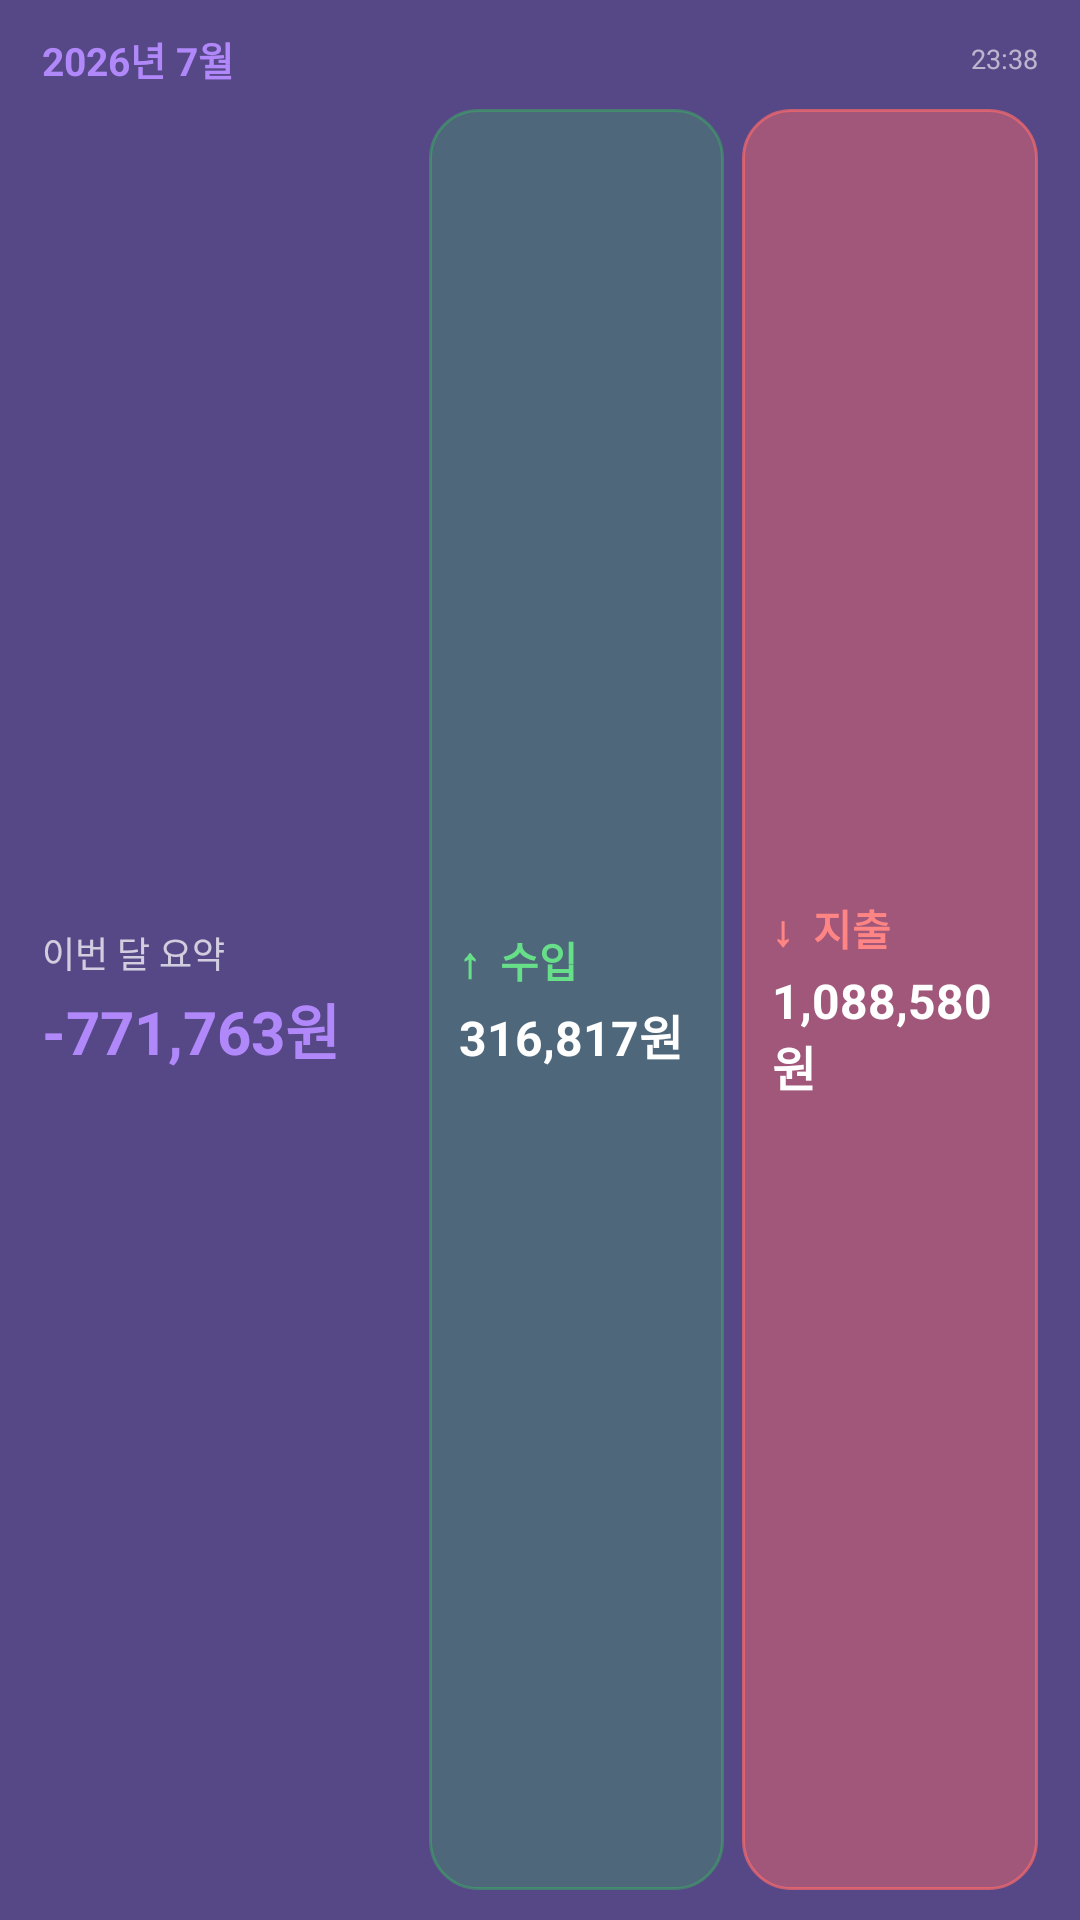

Here is an Android app screen rendered from its layout file. Give the layout XML and the strings, colors and styles it references.
<!-- AndroidManifest.xml: application theme AppTheme -->
<!-- res/layout/widget_compact_preview.xml -->
<?xml version="1.0" encoding="utf-8"?>
<LinearLayout xmlns:android="http://schemas.android.com/apk/res/android"
    android:layout_width="match_parent"
    android:layout_height="match_parent"
    android:orientation="vertical"
    android:paddingStart="14dp"
    android:paddingEnd="14dp"
    android:paddingTop="10dp"
    android:paddingBottom="10dp"
    android:background="#CC2D1B69">

    <LinearLayout
        android:layout_width="match_parent"
        android:layout_height="wrap_content"
        android:orientation="horizontal"
        android:gravity="center_vertical">

        <TextView
            android:layout_width="0dp"
            android:layout_height="wrap_content"
            android:layout_weight="1"
            android:text="2026년 7월"
            android:textColor="#FFB088F9"
            android:textSize="13dp"
            android:textStyle="bold" />

        <TextView
            android:layout_width="wrap_content"
            android:layout_height="wrap_content"
            android:text="23:38"
            android:textColor="#99FFFFFF"
            android:textSize="9dp" />

    </LinearLayout>

    <LinearLayout
        android:layout_width="match_parent"
        android:layout_height="0dp"
        android:layout_weight="1"
        android:orientation="horizontal"
        android:gravity="center_vertical"
        android:layout_marginTop="7dp">

        <LinearLayout
            android:layout_width="0dp"
            android:layout_height="match_parent"
            android:layout_weight="1.25"
            android:orientation="vertical"
            android:gravity="center_vertical">

            <TextView
                android:layout_width="wrap_content"
                android:layout_height="wrap_content"
                android:text="이번 달 요약"
                android:textColor="#BBFFFFFF"
                android:textSize="12dp" />

            <TextView
                android:layout_width="wrap_content"
                android:layout_height="wrap_content"
                android:text="-771,763원"
                android:textColor="#FFB088F9"
                android:textSize="20dp"
                android:textStyle="bold"
                android:layout_marginTop="2dp" />

        </LinearLayout>

        <LinearLayout
            android:layout_width="0dp"
            android:layout_height="match_parent"
            android:layout_weight="1"
            android:layout_marginStart="6dp"
            android:orientation="vertical"
            android:gravity="center_vertical"
            android:paddingStart="10dp"
            android:paddingEnd="8dp"
            android:paddingTop="7dp"
            android:paddingBottom="7dp"
            android:background="@drawable/widget_income_bg">

            <TextView
                android:layout_width="wrap_content"
                android:layout_height="wrap_content"
                android:text="↑  수입"
                android:textColor="#FF67DF88"
                android:textSize="14dp"
                android:textStyle="bold" />

            <TextView
                android:layout_width="wrap_content"
                android:layout_height="wrap_content"
                android:text="316,817원"
                android:textColor="#FFFFFFFF"
                android:textSize="16dp"
                android:textStyle="bold"
                android:layout_marginTop="3dp" />

        </LinearLayout>

        <LinearLayout
            android:layout_width="0dp"
            android:layout_height="match_parent"
            android:layout_weight="1"
            android:layout_marginStart="6dp"
            android:orientation="vertical"
            android:gravity="center_vertical"
            android:paddingStart="10dp"
            android:paddingEnd="8dp"
            android:paddingTop="7dp"
            android:paddingBottom="7dp"
            android:background="@drawable/widget_expense_bg">

            <TextView
                android:layout_width="wrap_content"
                android:layout_height="wrap_content"
                android:text="↓  지출"
                android:textColor="#FFFF8585"
                android:textSize="14dp"
                android:textStyle="bold" />

            <TextView
                android:layout_width="wrap_content"
                android:layout_height="wrap_content"
                android:text="1,088,580원"
                android:textColor="#FFFFFFFF"
                android:textSize="16dp"
                android:textStyle="bold"
                android:layout_marginTop="3dp" />

        </LinearLayout>

    </LinearLayout>

</LinearLayout>
<!-- resources referenced by this layout -->
<resources>
  <!-- drawable widget_expense_bg (drawable) -->
  <?xml version="1.0" encoding="utf-8"?>
  <shape
      xmlns:android="http://schemas.android.com/apk/res/android"
      android:shape="rectangle">
  
      <solid android:color="#70FF6B6B" />
  
      <corners android:radius="16dp" />
  
      <stroke
          android:width="1dp"
          android:color="#AAFF6B6B" />
  
  </shape>
  <!-- drawable widget_income_bg (drawable) -->
  <?xml version="1.0" encoding="utf-8"?>
  <shape
      xmlns:android="http://schemas.android.com/apk/res/android"
      android:shape="rectangle">
  
      <solid android:color="#4034C759" />
  
      <corners android:radius="16dp" />
  
      <stroke
          android:width="1dp"
          android:color="#6634C759" />
  
  </shape>
  <style name="AppTheme" parent="Theme.AppCompat.Light.DarkActionBar">
          
          <item name="colorPrimary">@color/colorPrimary</item>
          <item name="colorPrimaryDark">@color/colorPrimaryDark</item>
          <item name="colorAccent">@color/colorAccent</item>
      </style>
  <!-- not gathered from this repository: default colours our renderer supplied (Android Studio template values) -->
  <color name="colorPrimary">#FF6200EE</color>
  <color name="colorPrimaryDark">#FF3700B3</color>
  <color name="colorAccent">#FF03DAC5</color>
</resources>
